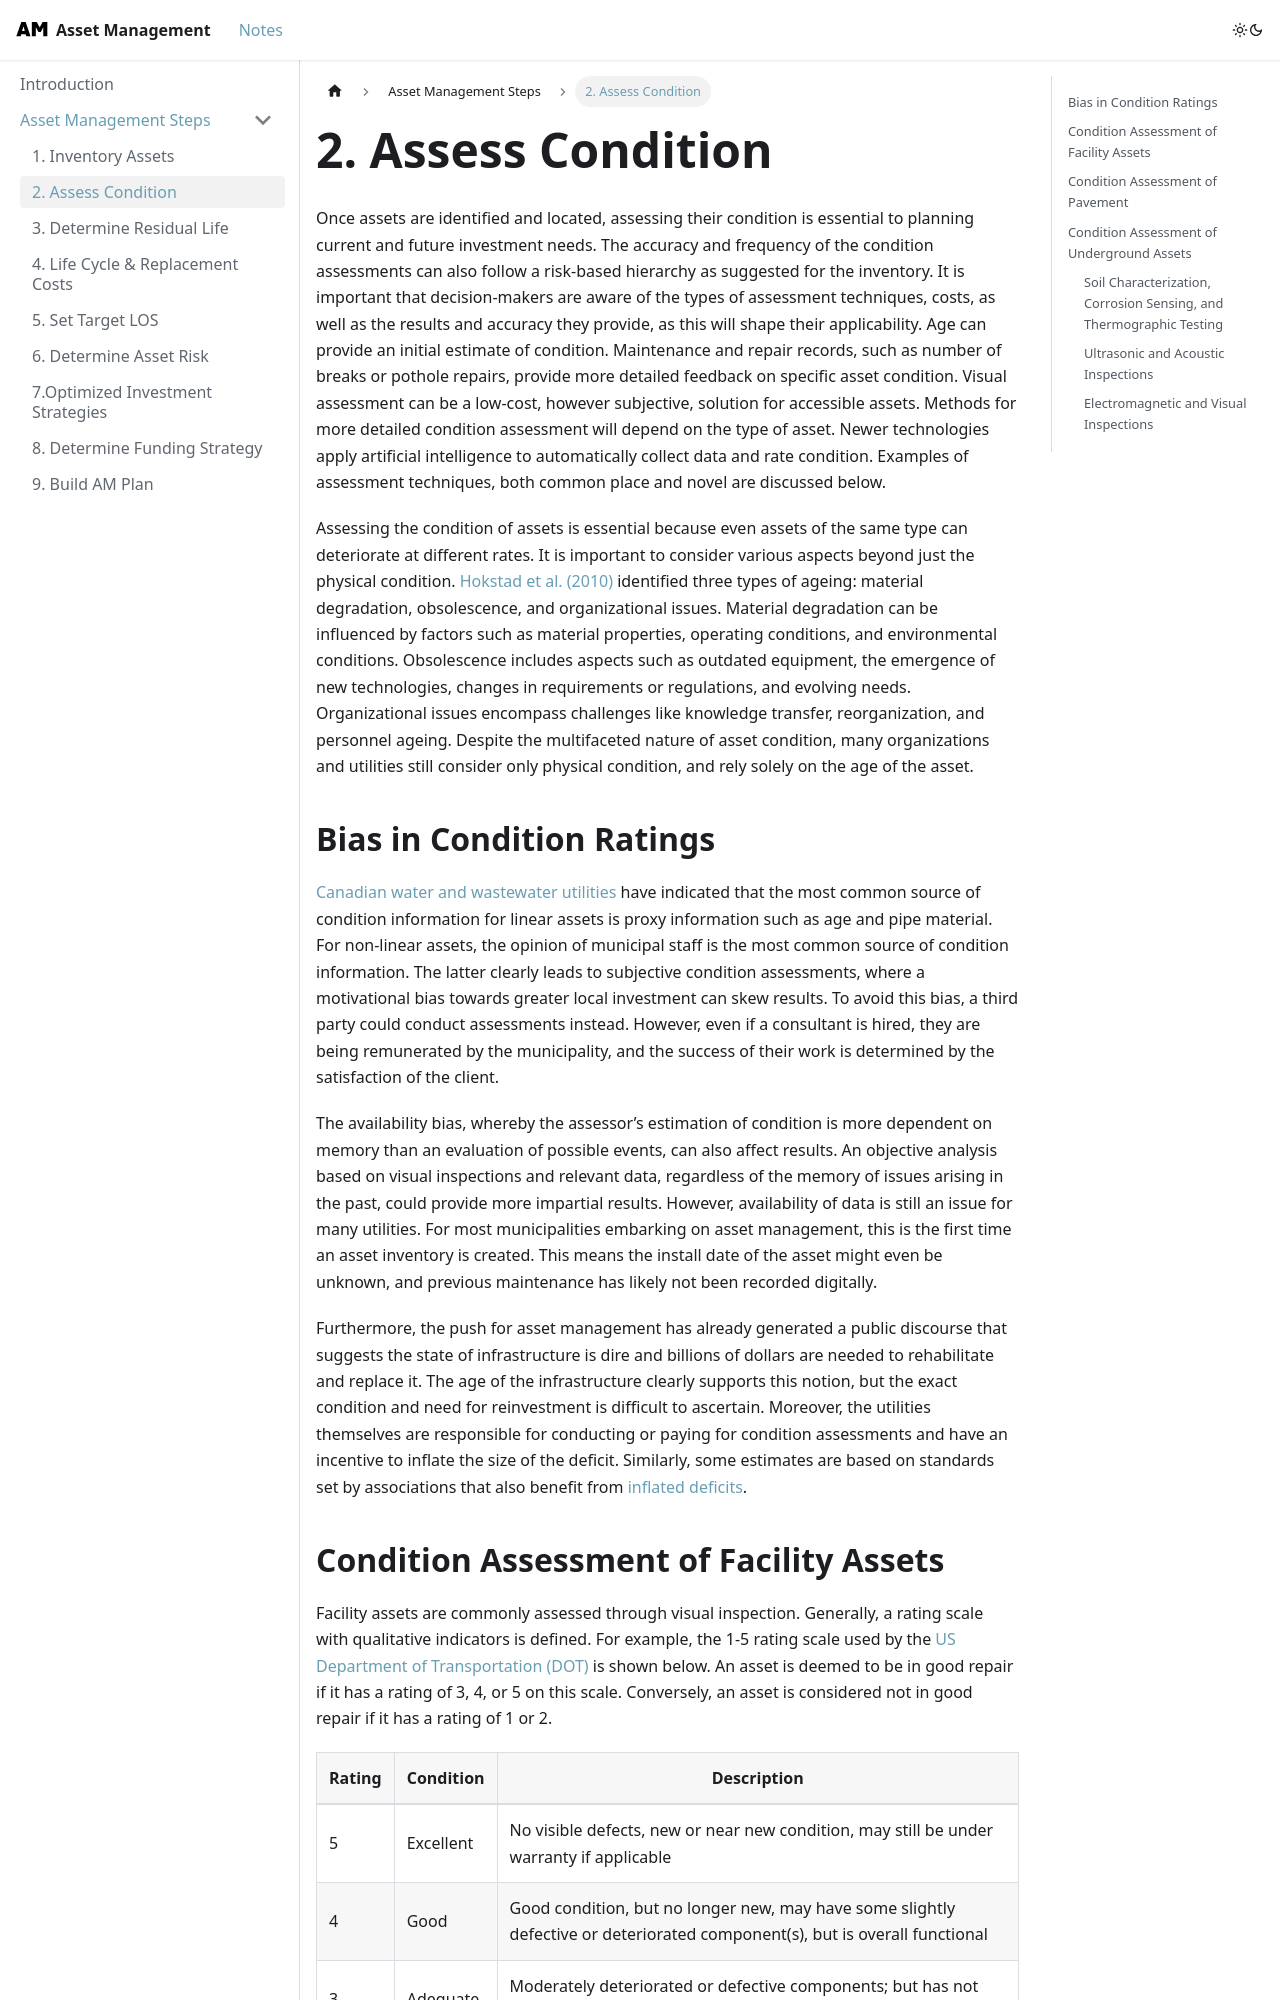

repository: UrbanLinks/AssetManagement · page: docs/AM Steps/AssessCondition/index.html · generator: docusaurus

---
sidebar_position: 2
---

# 2. Assess Condition

Once assets are identified and located, assessing their condition is essential to planning current and future investment needs. The accuracy and frequency of the condition assessments can also follow a risk-based hierarchy as suggested for the inventory. It is important that decision-makers are aware of the types of assessment techniques, costs, as well as the results and accuracy they provide, as this will shape their applicability. Age can provide an initial estimate of condition. Maintenance and repair records, such as number of breaks or pothole repairs, provide more detailed feedback on specific asset condition. Visual assessment can be a low-cost, however subjective, solution for accessible assets. Methods for more detailed condition assessment will depend on the type of asset. Newer technologies apply artificial intelligence to automatically collect data and rate condition. Examples of assessment techniques, both common place and novel are discussed below.

Assessing the condition of assets is essential because even assets of the same type can deteriorate at different rates. It is important to consider various aspects beyond just the physical condition. [Hokstad et al. (2010)](https://www.sintef.no/globalassets/upload/teknologi_og_samfunn/sikkerhet-og-palitelighet/rapporter/sintef-a15322-ageing-and-life-extension-for-offshore-facilities-in-general-and-for-specific-systems.pdf) identified three types of ageing: material degradation, obsolescence, and organizational issues. Material degradation can be influenced by factors such as material properties, operating conditions, and environmental conditions. Obsolescence includes aspects such as outdated equipment, the emergence of new technologies, changes in requirements or regulations, and evolving needs. Organizational issues encompass challenges like knowledge transfer, reorganization, and personnel ageing. Despite the multifaceted nature of asset condition, many organizations and utilities still consider only physical condition, and rely solely on the age of the asset.

## Bias in Condition Ratings

 [Canadian water and wastewater utilities](http://canadianinfrastructure.ca/downloads/Canadian_Infrastructure_Report_2016.pdf) have indicated that the most common source of condition information for linear assets is proxy information such as age and pipe material. For non-linear assets, the opinion of municipal staff is the most common source of condition information.  The latter clearly leads to subjective condition assessments, where a motivational bias towards greater local investment can skew results. To avoid this bias, a third party could conduct assessments instead. However, even if a consultant is hired, they are being remunerated by the municipality, and the success of their work is determined by the satisfaction of the client.

The availability bias, whereby the assessor’s estimation of condition is more dependent on memory than an evaluation of possible events, can also affect results. An objective analysis based on visual inspections and relevant data, regardless of the memory of issues arising in the past, could provide more impartial results.  However, availability of data is still an issue for many utilities. For most municipalities embarking on asset management, this is the first time an asset inventory is created. This means the install date of the asset might even be unknown, and previous maintenance has likely not been recorded digitally.

Furthermore, the push for asset management has already generated a public discourse that suggests the state of infrastructure is dire and billions of dollars are needed to rehabilitate and replace it. The age of the infrastructure clearly supports this notion, but the exact condition and need for reinvestment is difficult to ascertain. Moreover, the utilities themselves are responsible for conducting or paying for condition assessments and have an incentive to inflate the size of the deficit. Similarly, some estimates are based on standards set by associations that also benefit from [inflated deficits](https://ogca.ca/wp-content/uploads/2016/05/OSWCA_MAY2016_REPORT_WEB.pdf).
